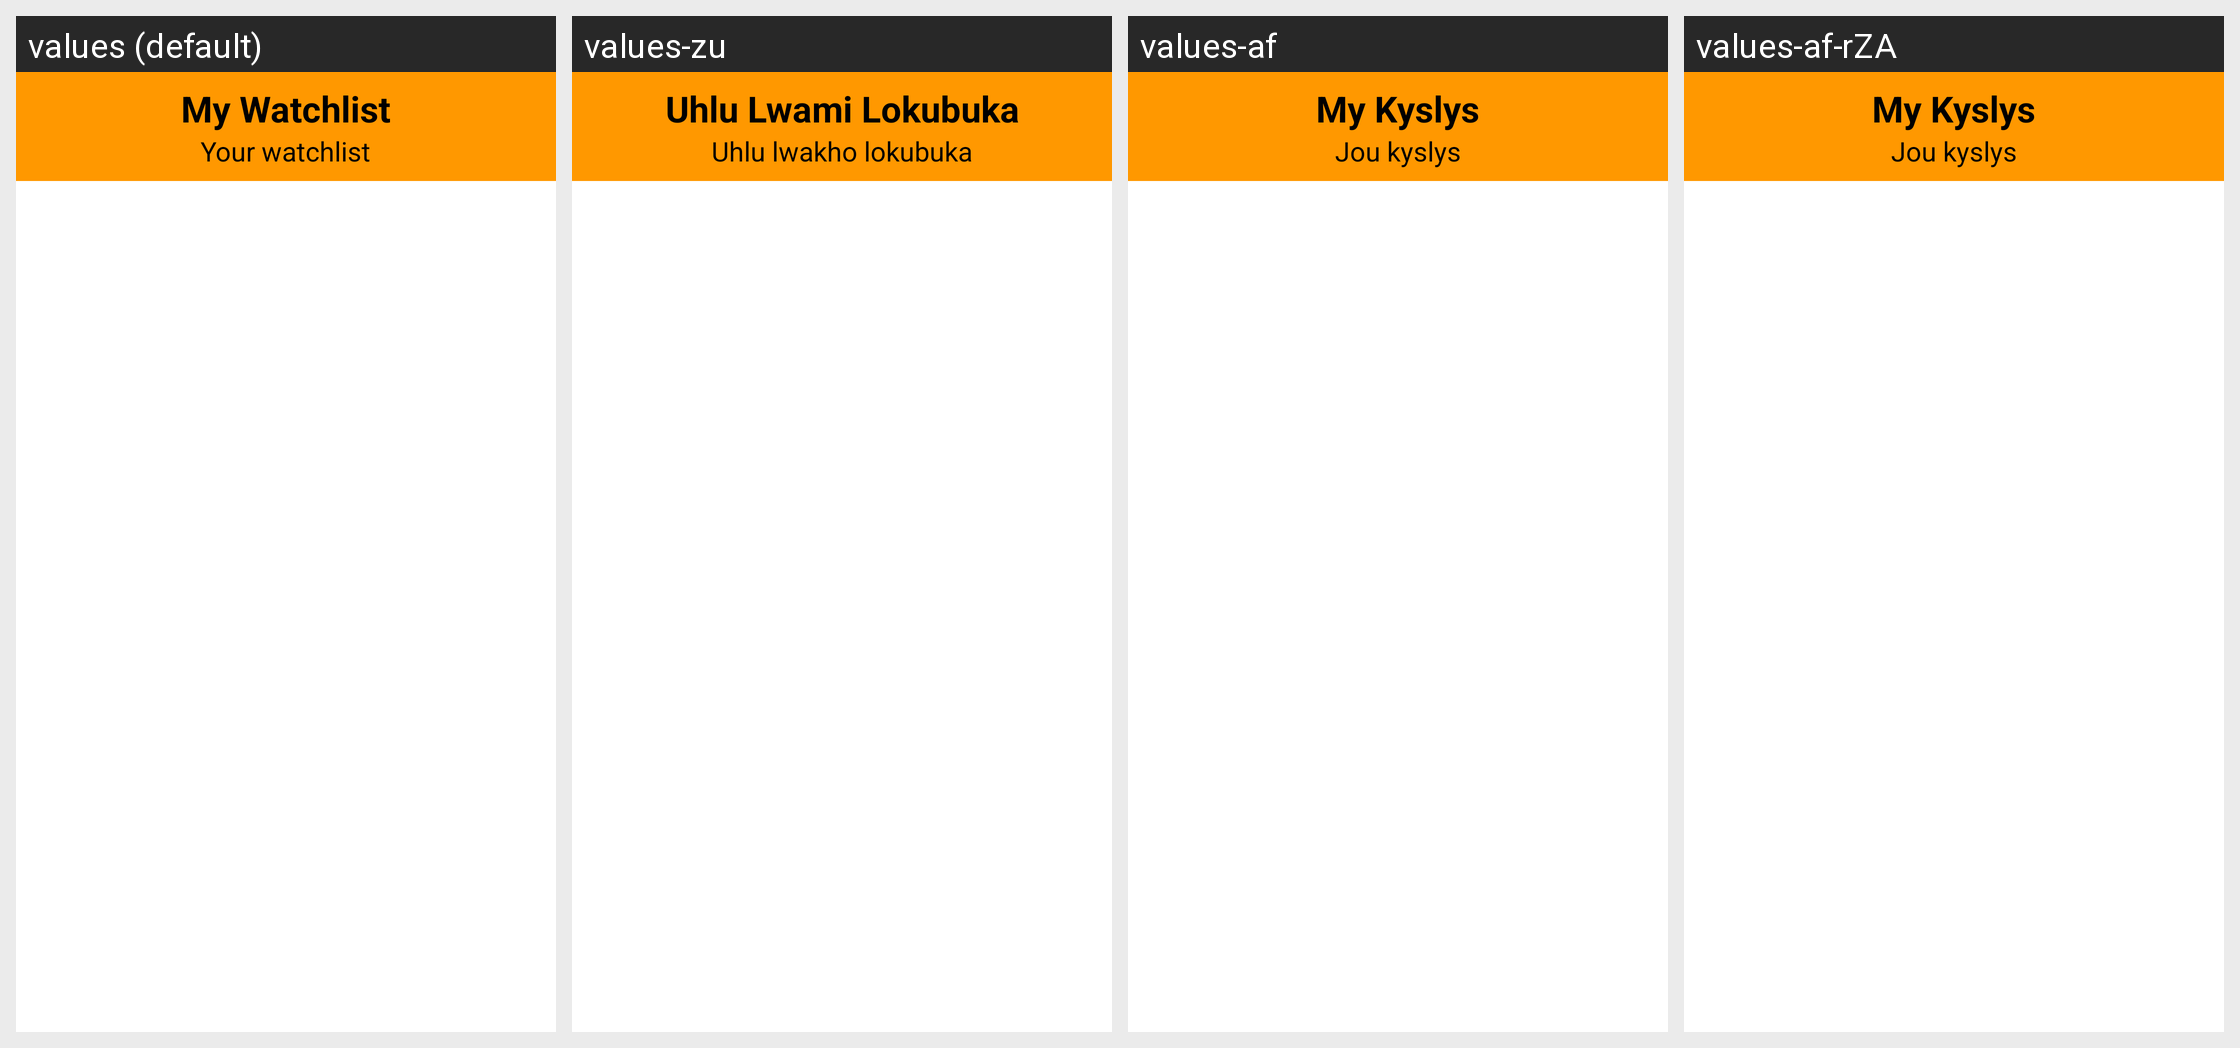

For this localized Android screen grid, give each drawn string resource with its value in every locale shown.
Android screen res/layout/fragment_watchlist.xml rendered under 4 locales, left to right: values (default), values-zu, values-af, values-af-rZA. Device: Nexus 5 (rendered at 1080×1920; each locale shown at half size, 540×960, under a caption strip naming it); theme Theme.CineRedux_V2.
Strings drawn on this screen, with the default value and each locale's value (text and hints the layout hard-codes, and strings that could not be matched under every locale, appear in the picture but are not listed):

watchlist_title
  values: My Watchlist
  values-zu: Uhlu Lwami Lokubuka
  values-af: My Kyslys
  values-af-rZA: My Kyslys  [from values-af]

empty_watchlist
  values: Your watchlist
  values-zu: Uhlu lwakho lokubuka
  values-af: Jou kyslys
  values-af-rZA: Jou kyslys  [from values-af]
